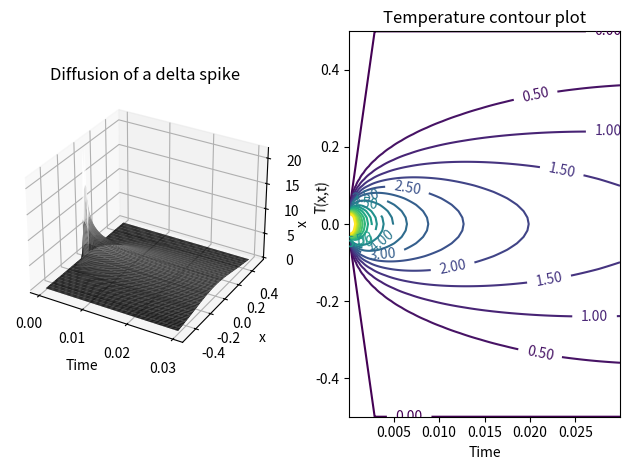
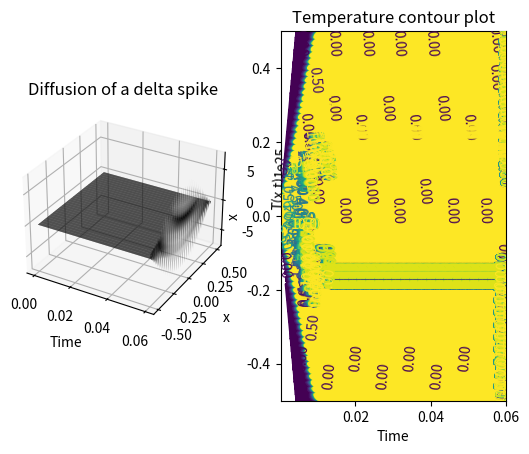

The matplotlib source for these figures, in order:
# Members: Dakota, Shane, Robert, and Ashton

# PART 1

import numpy as np
import matplotlib.pyplot as plt
from matplotlib import cm
from mpl_toolkits.mplot3d import Axes3D

def diffusion_ftcs(nspace, ntime, tau_rel, args):

    """
    Solve the 1D diffusion equation using the Forward Time Centered Space (FTCS) scheme.

    Parameters:
    -----------------------------------------------------------------------------------
    nspace (int): Number of spatial grid points.

    ntime (int): Number of time steps.

    tau_rel (float): Time step relative to the critical time step.

    args (list): List of problem parameters - [bar length (L), thermal diffusion coefficient (kappa)].

    Returns:
    ------------------------------------------------------------------------------------
    tuple: Tuple containing three arrays - xplot, tplot, ttplot. 

           xplot: Array of spatial positions.

           tplot: Array of time values.

           ttplot: 2D array containing the temperature field T(x, t).

    """

    # Assign parameters from the args list
    L, kappa = args
    
    # Initialize parameters
    h = L / (nspace - 1)
    
    if tau_rel < 1:
        print('Solution is expected to be stable')
    else:
        print('WARNING: Solution is expected to be unstable')
    
    # Set initial and boundary conditions
    tt = np.zeros(nspace)                 # boundary
    tt[nspace // 2] = 1.0 / h             # intital condition (delta function)
    
    # Initialize arrays for plotting
    xplot = np.linspace(-L/2, L/2, nspace)
    ttplot = np.empty((nspace, ntime))
    tplot = np.empty(ntime)
    
    # Time-stepping loop
    for istep in range(ntime):
        tt[1:(nspace-1)] = tt[1:(nspace-1)] + (tau_rel / 2.0) * (tt[2:nspace] + tt[0:(nspace-2)] - 2 * tt[1:(nspace-1)])
        
        # Record temperature for plotting
        # We do this at every time step since the problem does not specify to plot at a smaller time domain
        ttplot[:, istep] = np.copy(tt)
        tplot[istep] = (istep + 1) * tau_rel * (h**2)/(2*kappa)
    
    return xplot, tplot, ttplot

# PART 2

# Set parameters for reproducing Figure 6.7
tau_67 = 1e-4 # Given in figure
args = [1.0, 1.0]  
# Time in both plots of figure go up to ~0.03s
ntime_67 = int(0.03 // tau_67)          
nspace = 61 # Given in figure    
h = args[0] / ( nspace - 1 )            
tau_rel_67 = tau_67 * ( 2 * args[1] ) / (h ** 2)                

# Calculate values to plot
xplot_67, tplot_67, ttplot_67 = diffusion_ftcs(nspace, ntime_67, tau_rel_67, args)

fig_67 = plt.figure()

# Mesh plot
ax1 = fig_67.add_subplot(1,2,1, projection = '3d')
Tp, Xp = np.meshgrid(tplot_67, xplot_67)
ax1.plot_surface(Tp, Xp, ttplot_67, rstride=2, cstride=2, cmap=cm.gray)
ax1.set_xlabel('Time')
ax1.set_ylabel('x')
ax1.set_zlabel('T(x,t)')
ax1.set_title('Diffusion of a delta spike')

# Contour plot
ax2 = fig_67.add_subplot(1,2,2)
levels = np.linspace(0., 10., num=21)
ct_67 = ax2.contour(tplot_67, xplot_67, ttplot_67, levels)
ax2.clabel(ct_67, fmt='%1.2f')
ax2.set_xlabel('Time')
ax2.set_ylabel('x')
ax2.set_title('Temperature contour plot')
plt.tight_layout()
plt.show()

# Set parameters for reproducing Figure 6.8
tau_68 = 1.5e-4 # Given in figure
# Time in mesh plot of figure 6.8 goes up to ~0.06s
ntime_68 = int(0.06 // tau_68)               
tau_rel_68 = tau_68 * ( 2 * args[1] ) / (h ** 2) 

# Calculate values to plot
xplot_68, tplot_68, ttplot_68 = diffusion_ftcs(nspace, ntime_68, tau_rel_68, args)

fig_68 = plt.figure() 

# Plot unstable meshgrid
ax3 = fig_68.add_subplot(1,2,1,projection='3d')
Tp2, Xp2 = np.meshgrid(tplot_68, xplot_68)
ax3.plot_surface(Tp2, Xp2, ttplot_68, rstride=2, cstride=2, cmap=cm.gray)
ax3.set_xlabel('Time')
ax3.set_ylabel('x')
ax3.set_zlabel('T(x,t)')
ax3.set_title('Diffusion of a delta spike')

# Plot unstable contour
ax4 = fig_68.add_subplot(1,2,2)
ct_68 = plt.contour(tplot_68, xplot_68, ttplot_68, levels)
plt.clabel(ct_68, fmt='%1.2f')
plt.xlabel('Time')
plt.ylabel('x')
plt.title('Temperature contour plot')
plt.show()
